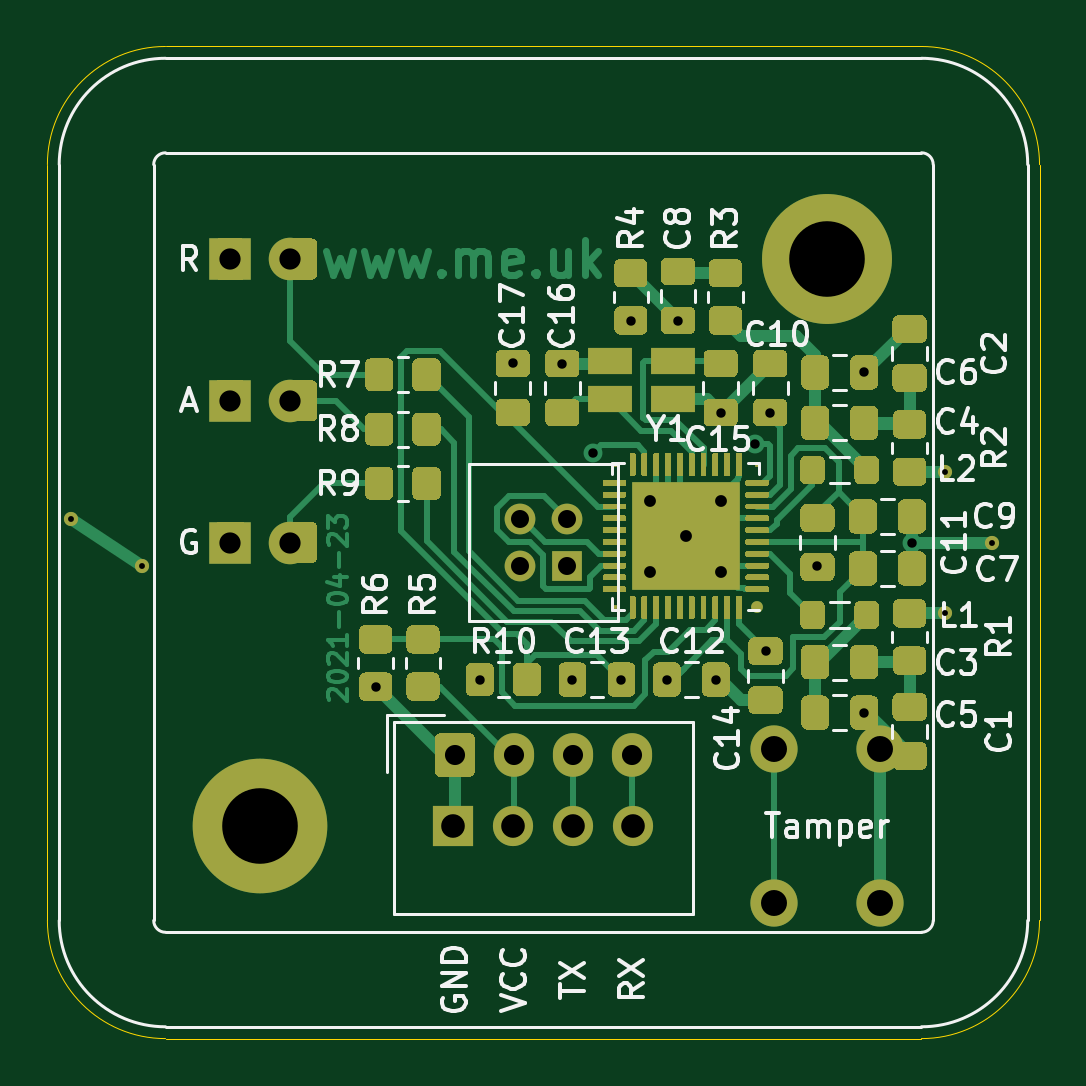
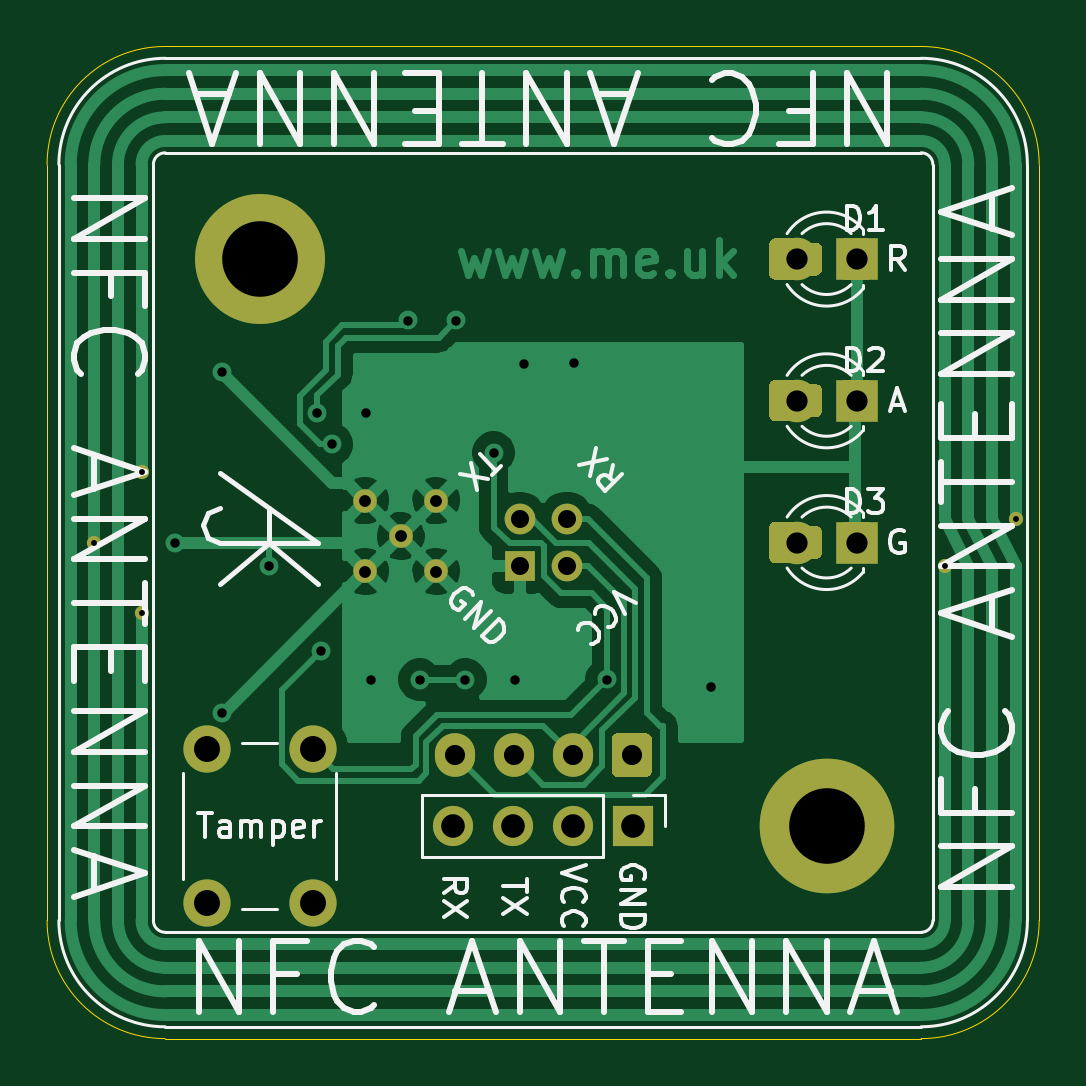
Circuit board: 11 layer files. Board 42.0 x 42.0 mm.
- bottom_copper: PN532-B_Cu.gbr (39407 bytes)
- bottom_mask: PN532-B_Mask.gbr (6233 bytes)
- paste: PN532-B_Paste.gbr (4575 bytes)
- bottom_silk: PN532-B_SilkS.gbr (18745 bytes)
- outline: PN532-Edge_Cuts.gbr (1004 bytes)
- top_copper: PN532-F_Cu.gbr (65840 bytes)
- top_mask: PN532-F_Mask.gbr (38061 bytes)
- paste: PN532-F_Paste.gbr (41770 bytes)
- top_silk: PN532-F_SilkS.gbr (33089 bytes)
- drill: PN532-NPTH.drl (301 bytes)
- drill: PN532-PTH.drl (1250 bytes)

=== bottom_copper: PN532-B_Cu.gbr (39407 bytes, source omitted) ===
=== bottom_mask: PN532-B_Mask.gbr ===
%TF.GenerationSoftware,KiCad,Pcbnew,(5.1.9-0-10_14)*%
%TF.CreationDate,2021-04-23T09:41:42+01:00*%
%TF.ProjectId,PN532,504e3533-322e-46b6-9963-61645f706362,rev?*%
%TF.SameCoordinates,Original*%
%TF.FileFunction,Soldermask,Bot*%
%TF.FilePolarity,Negative*%
%FSLAX46Y46*%
G04 Gerber Fmt 4.6, Leading zero omitted, Abs format (unit mm)*
G04 Created by KiCad (PCBNEW (5.1.9-0-10_14)) date 2021-04-23 09:41:42*
%MOMM*%
%LPD*%
G01*
G04 APERTURE LIST*
%ADD10C,0.600000*%
%ADD11C,5.700000*%
%ADD12C,5.500000*%
%ADD13O,1.700000X1.850000*%
%ADD14O,1.700000X1.700000*%
%ADD15R,1.700000X1.700000*%
%ADD16C,1.800000*%
%ADD17R,1.800000X1.800000*%
%ADD18C,2.000000*%
%ADD19C,1.000000*%
%ADD20C,1.300000*%
%ADD21R,1.300000X1.300000*%
G04 APERTURE END LIST*
D10*
%TO.C,A1*%
X101000000Y-78000000D03*
X104000000Y-80000000D03*
X138000000Y-76000000D03*
X138000000Y-82000000D03*
X140000000Y-79000000D03*
%TD*%
D11*
%TO.C,H2*%
X109000000Y-91000000D03*
%TD*%
D12*
%TO.C,H1*%
X133000000Y-67000000D03*
%TD*%
D13*
%TO.C,J2*%
X124750000Y-88000000D03*
X122250000Y-88000000D03*
X119750000Y-88000000D03*
G36*
G01*
X116400000Y-88675000D02*
X116400000Y-87325000D01*
G75*
G02*
X116650000Y-87075000I250000J0D01*
G01*
X117850000Y-87075000D01*
G75*
G02*
X118100000Y-87325000I0J-250000D01*
G01*
X118100000Y-88675000D01*
G75*
G02*
X117850000Y-88925000I-250000J0D01*
G01*
X116650000Y-88925000D01*
G75*
G02*
X116400000Y-88675000I0J250000D01*
G01*
G37*
%TD*%
D14*
%TO.C,J1*%
X124810000Y-91000000D03*
X122270000Y-91000000D03*
X119730000Y-91000000D03*
D15*
X117190000Y-91000000D03*
%TD*%
%TO.C,D3*%
G36*
G01*
X107200000Y-79450001D02*
X107200000Y-78549999D01*
G75*
G02*
X107449999Y-78300000I249999J0D01*
G01*
X108150001Y-78300000D01*
G75*
G02*
X108400000Y-78549999I0J-249999D01*
G01*
X108400000Y-79450001D01*
G75*
G02*
X108150001Y-79700000I-249999J0D01*
G01*
X107449999Y-79700000D01*
G75*
G02*
X107200000Y-79450001I0J249999D01*
G01*
G37*
G36*
G01*
X109200000Y-79450001D02*
X109200000Y-78549999D01*
G75*
G02*
X109449999Y-78300000I249999J0D01*
G01*
X110150001Y-78300000D01*
G75*
G02*
X110400000Y-78549999I0J-249999D01*
G01*
X110400000Y-79450001D01*
G75*
G02*
X110150001Y-79700000I-249999J0D01*
G01*
X109449999Y-79700000D01*
G75*
G02*
X109200000Y-79450001I0J249999D01*
G01*
G37*
G36*
G01*
X110005000Y-79625000D02*
X110005000Y-78375000D01*
G75*
G02*
X110255000Y-78125000I250000J0D01*
G01*
X111180000Y-78125000D01*
G75*
G02*
X111430000Y-78375000I0J-250000D01*
G01*
X111430000Y-79625000D01*
G75*
G02*
X111180000Y-79875000I-250000J0D01*
G01*
X110255000Y-79875000D01*
G75*
G02*
X110005000Y-79625000I0J250000D01*
G01*
G37*
G36*
G01*
X107030000Y-79625000D02*
X107030000Y-78375000D01*
G75*
G02*
X107280000Y-78125000I250000J0D01*
G01*
X108205000Y-78125000D01*
G75*
G02*
X108455000Y-78375000I0J-250000D01*
G01*
X108455000Y-79625000D01*
G75*
G02*
X108205000Y-79875000I-250000J0D01*
G01*
X107280000Y-79875000D01*
G75*
G02*
X107030000Y-79625000I0J250000D01*
G01*
G37*
D16*
X110270000Y-79000000D03*
D17*
X107730000Y-79000000D03*
%TD*%
D18*
%TO.C,SW1*%
X135250000Y-87750000D03*
X130750000Y-87750000D03*
X135250000Y-94250000D03*
X130750000Y-94250000D03*
%TD*%
D19*
%TO.C,U1*%
X127025000Y-78725000D03*
X128525000Y-77225000D03*
X125525000Y-77225000D03*
X125525000Y-80225000D03*
X128525000Y-80225000D03*
%TD*%
D20*
%TO.C,J3*%
X120000000Y-78000000D03*
X122000000Y-78000000D03*
X120000000Y-80000000D03*
D21*
X122000000Y-80000000D03*
%TD*%
%TO.C,D1*%
G36*
G01*
X107200000Y-67450001D02*
X107200000Y-66549999D01*
G75*
G02*
X107449999Y-66300000I249999J0D01*
G01*
X108150001Y-66300000D01*
G75*
G02*
X108400000Y-66549999I0J-249999D01*
G01*
X108400000Y-67450001D01*
G75*
G02*
X108150001Y-67700000I-249999J0D01*
G01*
X107449999Y-67700000D01*
G75*
G02*
X107200000Y-67450001I0J249999D01*
G01*
G37*
G36*
G01*
X109200000Y-67450001D02*
X109200000Y-66549999D01*
G75*
G02*
X109449999Y-66300000I249999J0D01*
G01*
X110150001Y-66300000D01*
G75*
G02*
X110400000Y-66549999I0J-249999D01*
G01*
X110400000Y-67450001D01*
G75*
G02*
X110150001Y-67700000I-249999J0D01*
G01*
X109449999Y-67700000D01*
G75*
G02*
X109200000Y-67450001I0J249999D01*
G01*
G37*
G36*
G01*
X110005000Y-67625000D02*
X110005000Y-66375000D01*
G75*
G02*
X110255000Y-66125000I250000J0D01*
G01*
X111180000Y-66125000D01*
G75*
G02*
X111430000Y-66375000I0J-250000D01*
G01*
X111430000Y-67625000D01*
G75*
G02*
X111180000Y-67875000I-250000J0D01*
G01*
X110255000Y-67875000D01*
G75*
G02*
X110005000Y-67625000I0J250000D01*
G01*
G37*
G36*
G01*
X107030000Y-67625000D02*
X107030000Y-66375000D01*
G75*
G02*
X107280000Y-66125000I250000J0D01*
G01*
X108205000Y-66125000D01*
G75*
G02*
X108455000Y-66375000I0J-250000D01*
G01*
X108455000Y-67625000D01*
G75*
G02*
X108205000Y-67875000I-250000J0D01*
G01*
X107280000Y-67875000D01*
G75*
G02*
X107030000Y-67625000I0J250000D01*
G01*
G37*
D16*
X110270000Y-67000000D03*
D17*
X107730000Y-67000000D03*
%TD*%
%TO.C,D2*%
G36*
G01*
X107200000Y-73450001D02*
X107200000Y-72549999D01*
G75*
G02*
X107449999Y-72300000I249999J0D01*
G01*
X108150001Y-72300000D01*
G75*
G02*
X108400000Y-72549999I0J-249999D01*
G01*
X108400000Y-73450001D01*
G75*
G02*
X108150001Y-73700000I-249999J0D01*
G01*
X107449999Y-73700000D01*
G75*
G02*
X107200000Y-73450001I0J249999D01*
G01*
G37*
G36*
G01*
X109200000Y-73450001D02*
X109200000Y-72549999D01*
G75*
G02*
X109449999Y-72300000I249999J0D01*
G01*
X110150001Y-72300000D01*
G75*
G02*
X110400000Y-72549999I0J-249999D01*
G01*
X110400000Y-73450001D01*
G75*
G02*
X110150001Y-73700000I-249999J0D01*
G01*
X109449999Y-73700000D01*
G75*
G02*
X109200000Y-73450001I0J249999D01*
G01*
G37*
G36*
G01*
X110005000Y-73625000D02*
X110005000Y-72375000D01*
G75*
G02*
X110255000Y-72125000I250000J0D01*
G01*
X111180000Y-72125000D01*
G75*
G02*
X111430000Y-72375000I0J-250000D01*
G01*
X111430000Y-73625000D01*
G75*
G02*
X111180000Y-73875000I-250000J0D01*
G01*
X110255000Y-73875000D01*
G75*
G02*
X110005000Y-73625000I0J250000D01*
G01*
G37*
G36*
G01*
X107030000Y-73625000D02*
X107030000Y-72375000D01*
G75*
G02*
X107280000Y-72125000I250000J0D01*
G01*
X108205000Y-72125000D01*
G75*
G02*
X108455000Y-72375000I0J-250000D01*
G01*
X108455000Y-73625000D01*
G75*
G02*
X108205000Y-73875000I-250000J0D01*
G01*
X107280000Y-73875000D01*
G75*
G02*
X107030000Y-73625000I0J250000D01*
G01*
G37*
D16*
X110270000Y-73000000D03*
D17*
X107730000Y-73000000D03*
%TD*%
M02*

=== paste: PN532-B_Paste.gbr ===
%TF.GenerationSoftware,KiCad,Pcbnew,(5.1.9-0-10_14)*%
%TF.CreationDate,2021-04-23T09:41:42+01:00*%
%TF.ProjectId,PN532,504e3533-322e-46b6-9963-61645f706362,rev?*%
%TF.SameCoordinates,Original*%
%TF.FileFunction,Paste,Bot*%
%TF.FilePolarity,Positive*%
%FSLAX46Y46*%
G04 Gerber Fmt 4.6, Leading zero omitted, Abs format (unit mm)*
G04 Created by KiCad (PCBNEW (5.1.9-0-10_14)) date 2021-04-23 09:41:42*
%MOMM*%
%LPD*%
G01*
G04 APERTURE LIST*
G04 APERTURE END LIST*
%TO.C,D3*%
G36*
G01*
X107200000Y-79450001D02*
X107200000Y-78549999D01*
G75*
G02*
X107449999Y-78300000I249999J0D01*
G01*
X108150001Y-78300000D01*
G75*
G02*
X108400000Y-78549999I0J-249999D01*
G01*
X108400000Y-79450001D01*
G75*
G02*
X108150001Y-79700000I-249999J0D01*
G01*
X107449999Y-79700000D01*
G75*
G02*
X107200000Y-79450001I0J249999D01*
G01*
G37*
G36*
G01*
X109200000Y-79450001D02*
X109200000Y-78549999D01*
G75*
G02*
X109449999Y-78300000I249999J0D01*
G01*
X110150001Y-78300000D01*
G75*
G02*
X110400000Y-78549999I0J-249999D01*
G01*
X110400000Y-79450001D01*
G75*
G02*
X110150001Y-79700000I-249999J0D01*
G01*
X109449999Y-79700000D01*
G75*
G02*
X109200000Y-79450001I0J249999D01*
G01*
G37*
G36*
G01*
X110005000Y-79625000D02*
X110005000Y-78375000D01*
G75*
G02*
X110255000Y-78125000I250000J0D01*
G01*
X111180000Y-78125000D01*
G75*
G02*
X111430000Y-78375000I0J-250000D01*
G01*
X111430000Y-79625000D01*
G75*
G02*
X111180000Y-79875000I-250000J0D01*
G01*
X110255000Y-79875000D01*
G75*
G02*
X110005000Y-79625000I0J250000D01*
G01*
G37*
G36*
G01*
X107030000Y-79625000D02*
X107030000Y-78375000D01*
G75*
G02*
X107280000Y-78125000I250000J0D01*
G01*
X108205000Y-78125000D01*
G75*
G02*
X108455000Y-78375000I0J-250000D01*
G01*
X108455000Y-79625000D01*
G75*
G02*
X108205000Y-79875000I-250000J0D01*
G01*
X107280000Y-79875000D01*
G75*
G02*
X107030000Y-79625000I0J250000D01*
G01*
G37*
%TD*%
%TO.C,D1*%
G36*
G01*
X107200000Y-67450001D02*
X107200000Y-66549999D01*
G75*
G02*
X107449999Y-66300000I249999J0D01*
G01*
X108150001Y-66300000D01*
G75*
G02*
X108400000Y-66549999I0J-249999D01*
G01*
X108400000Y-67450001D01*
G75*
G02*
X108150001Y-67700000I-249999J0D01*
G01*
X107449999Y-67700000D01*
G75*
G02*
X107200000Y-67450001I0J249999D01*
G01*
G37*
G36*
G01*
X109200000Y-67450001D02*
X109200000Y-66549999D01*
G75*
G02*
X109449999Y-66300000I249999J0D01*
G01*
X110150001Y-66300000D01*
G75*
G02*
X110400000Y-66549999I0J-249999D01*
G01*
X110400000Y-67450001D01*
G75*
G02*
X110150001Y-67700000I-249999J0D01*
G01*
X109449999Y-67700000D01*
G75*
G02*
X109200000Y-67450001I0J249999D01*
G01*
G37*
G36*
G01*
X110005000Y-67625000D02*
X110005000Y-66375000D01*
G75*
G02*
X110255000Y-66125000I250000J0D01*
G01*
X111180000Y-66125000D01*
G75*
G02*
X111430000Y-66375000I0J-250000D01*
G01*
X111430000Y-67625000D01*
G75*
G02*
X111180000Y-67875000I-250000J0D01*
G01*
X110255000Y-67875000D01*
G75*
G02*
X110005000Y-67625000I0J250000D01*
G01*
G37*
G36*
G01*
X107030000Y-67625000D02*
X107030000Y-66375000D01*
G75*
G02*
X107280000Y-66125000I250000J0D01*
G01*
X108205000Y-66125000D01*
G75*
G02*
X108455000Y-66375000I0J-250000D01*
G01*
X108455000Y-67625000D01*
G75*
G02*
X108205000Y-67875000I-250000J0D01*
G01*
X107280000Y-67875000D01*
G75*
G02*
X107030000Y-67625000I0J250000D01*
G01*
G37*
%TD*%
%TO.C,D2*%
G36*
G01*
X107200000Y-73450001D02*
X107200000Y-72549999D01*
G75*
G02*
X107449999Y-72300000I249999J0D01*
G01*
X108150001Y-72300000D01*
G75*
G02*
X108400000Y-72549999I0J-249999D01*
G01*
X108400000Y-73450001D01*
G75*
G02*
X108150001Y-73700000I-249999J0D01*
G01*
X107449999Y-73700000D01*
G75*
G02*
X107200000Y-73450001I0J249999D01*
G01*
G37*
G36*
G01*
X109200000Y-73450001D02*
X109200000Y-72549999D01*
G75*
G02*
X109449999Y-72300000I249999J0D01*
G01*
X110150001Y-72300000D01*
G75*
G02*
X110400000Y-72549999I0J-249999D01*
G01*
X110400000Y-73450001D01*
G75*
G02*
X110150001Y-73700000I-249999J0D01*
G01*
X109449999Y-73700000D01*
G75*
G02*
X109200000Y-73450001I0J249999D01*
G01*
G37*
G36*
G01*
X110005000Y-73625000D02*
X110005000Y-72375000D01*
G75*
G02*
X110255000Y-72125000I250000J0D01*
G01*
X111180000Y-72125000D01*
G75*
G02*
X111430000Y-72375000I0J-250000D01*
G01*
X111430000Y-73625000D01*
G75*
G02*
X111180000Y-73875000I-250000J0D01*
G01*
X110255000Y-73875000D01*
G75*
G02*
X110005000Y-73625000I0J250000D01*
G01*
G37*
G36*
G01*
X107030000Y-73625000D02*
X107030000Y-72375000D01*
G75*
G02*
X107280000Y-72125000I250000J0D01*
G01*
X108205000Y-72125000D01*
G75*
G02*
X108455000Y-72375000I0J-250000D01*
G01*
X108455000Y-73625000D01*
G75*
G02*
X108205000Y-73875000I-250000J0D01*
G01*
X107280000Y-73875000D01*
G75*
G02*
X107030000Y-73625000I0J250000D01*
G01*
G37*
%TD*%
M02*

=== bottom_silk: PN532-B_SilkS.gbr (18745 bytes, source omitted) ===
=== outline: PN532-Edge_Cuts.gbr ===
%TF.GenerationSoftware,KiCad,Pcbnew,(5.1.9-0-10_14)*%
%TF.CreationDate,2021-04-23T09:41:42+01:00*%
%TF.ProjectId,PN532,504e3533-322e-46b6-9963-61645f706362,rev?*%
%TF.SameCoordinates,Original*%
%TF.FileFunction,Profile,NP*%
%FSLAX46Y46*%
G04 Gerber Fmt 4.6, Leading zero omitted, Abs format (unit mm)*
G04 Created by KiCad (PCBNEW (5.1.9-0-10_14)) date 2021-04-23 09:41:42*
%MOMM*%
%LPD*%
G01*
G04 APERTURE LIST*
%TA.AperFunction,Profile*%
%ADD10C,0.050000*%
%TD*%
G04 APERTURE END LIST*
D10*
X105000000Y-58000000D02*
X137000000Y-58000000D01*
X100000000Y-63000000D02*
G75*
G02*
X105000000Y-58000000I5000000J0D01*
G01*
X100000000Y-95000000D02*
X100000000Y-63000000D01*
X137000000Y-100000000D02*
X105000000Y-100000000D01*
X105000000Y-100000000D02*
G75*
G02*
X100000000Y-95000000I0J5000000D01*
G01*
X142000000Y-95000000D02*
G75*
G02*
X137000000Y-100000000I-5000000J0D01*
G01*
X142000000Y-63000000D02*
X142000000Y-95000000D01*
X137000000Y-58000000D02*
G75*
G02*
X142000000Y-63000000I0J-5000000D01*
G01*
M02*

=== top_copper: PN532-F_Cu.gbr (65840 bytes, source omitted) ===
=== top_mask: PN532-F_Mask.gbr (38061 bytes, source omitted) ===
=== paste: PN532-F_Paste.gbr (41770 bytes, source omitted) ===
=== top_silk: PN532-F_SilkS.gbr (33089 bytes, source omitted) ===
=== drill: PN532-NPTH.drl ===
M48
; DRILL file {KiCad (5.1.9-0-10_14)} date Friday, April 23, 2021 at 09:41:41 AM
; FORMAT={-:-/ absolute / inch / decimal}
; #@! TF.CreationDate,2021-04-23T09:41:41+01:00
; #@! TF.GenerationSoftware,Kicad,Pcbnew,(5.1.9-0-10_14)
; #@! TF.FileFunction,NonPlated,1,2,NPTH
FMAT,2
INCH
%
G90
G05
T0
M30

=== drill: PN532-PTH.drl ===
M48
; DRILL file {KiCad (5.1.9-0-10_14)} date Friday, April 23, 2021 at 09:41:41 AM
; FORMAT={-:-/ absolute / inch / decimal}
; #@! TF.CreationDate,2021-04-23T09:41:41+01:00
; #@! TF.GenerationSoftware,Kicad,Pcbnew,(5.1.9-0-10_14)
; #@! TF.FileFunction,Plated,1,2,PTH
FMAT,2
INCH
T1C0.0098
T2C0.0157
T3C0.0197
T4C0.0300
T5C0.0335
T6C0.0354
T7C0.0394
T8C0.0433
T9C0.1260
%
G90
G05
T1
X3.9764Y-3.0709
X4.0945Y-3.1496
X5.4331Y-2.9921
X5.4331Y-3.2283
X5.5118Y-3.1102
T2
X4.4843Y-3.3504
X4.6576Y-3.3385
X4.7126Y-2.811
X4.7953Y-2.812
X4.811Y-3.3386
X4.8465Y-2.9606
X4.8937Y-3.3386
X4.9094Y-2.7402
X4.9695Y-3.3386
X4.9882Y-2.7402
X5.0512Y-3.3386
X5.0591Y-2.8937
X5.1162Y-2.9467
X5.1346Y-3.2912
X5.1407Y-2.8936
X5.2205Y-3.1496
X5.2982Y-2.8268
X5.2982Y-3.3937
X5.378Y-3.1102
T3
X4.9419Y-3.0404
X4.9419Y-3.1585
X5.001Y-3.0994
X5.06Y-3.0404
X5.06Y-3.1585
T4
X4.7244Y-3.0709
X4.7244Y-3.1496
X4.8031Y-3.0709
X4.8031Y-3.1496
T5
X4.6161Y-3.4646
X4.7146Y-3.4646
X4.813Y-3.4646
X4.9114Y-3.4646
T6
X4.2413Y-2.6378
X4.2413Y-2.874
X4.2413Y-3.1102
X4.3413Y-2.6378
X4.3413Y-2.874
X4.3413Y-3.1102
T7
X4.6138Y-3.5827
X4.7138Y-3.5827
X4.8138Y-3.5827
X4.9138Y-3.5827
T8
X5.1476Y-3.4547
X5.1476Y-3.7106
X5.3248Y-3.4547
X5.3248Y-3.7106
T9
X4.2913Y-3.5827
X5.2362Y-2.6378
T0
M30
